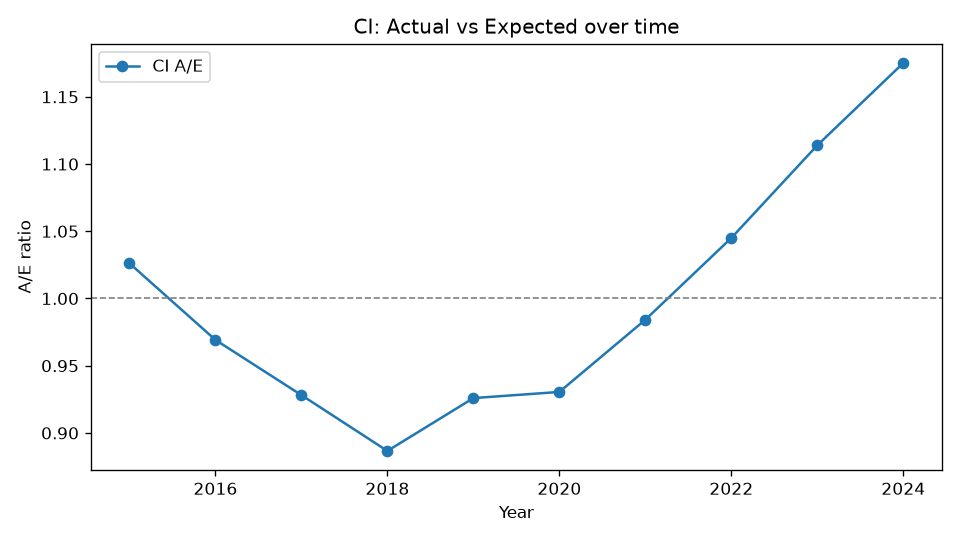

The table this chart was drawn from, first rows:
Year, Actual, Expected, AE
2015, 612, 596.4, 1.026
2016, 698, 720.2, 0.9692
2017, 777, 837.1, 0.9281
2018, 854, 963.2, 0.8866
2019, 1016, 1097, 0.9259
2020, 1153, 1239, 0.9305
2021, 1364, 1386, 0.9842
2022, 1618, 1548, 1.045
2023, 1915, 1719, 1.114
2024, 2225, 1893, 1.175
